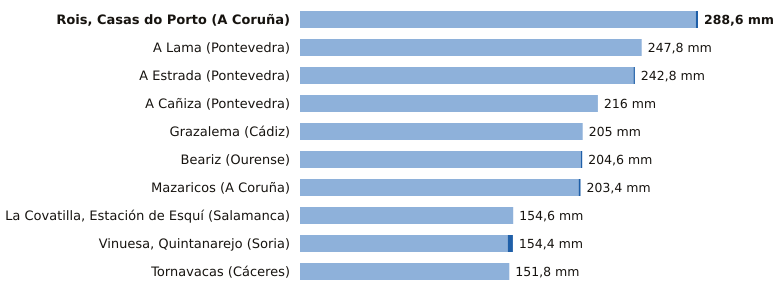

The file beside this chart, header and first rows:
estacion, provincia, indicativo, mm_6_dias_anteriores, mm_hoy, mm_7_dias, horas_de_hoy
Rois, Casas do Porto, A Coruña, 1476R, 287.0, 1.6, 288.6, 2
A Lama, Pontevedra, 1489A, 247.8, 0.0, 247.8, 4
A Estrada, Pontevedra, 1468X, 241.8, 1.0, 242.8, 2
A Cañiza, Pontevedra, 1719, 216.0, 0.0, 216.0, 5
Grazalema, Cádiz, 5911X, 205.0, 0.0, 205.0, 6
Beariz, Ourense, 1696O, 203.6, 1.0, 204.6, 3
Mazaricos, A Coruña, 1406X, 202.0, 1.4, 203.4, 3
La Covatilla, Estación de Esquí, Salamanca, 2491C, 154.6, 0.0, 154.6, 6
Vinuesa, Quintanarejo, Soria, 2005Y, 150.6, 3.8, 154.4, 6
Tornavacas, Cáceres, 3514B, 151.8, 0.0, 151.8, 6
